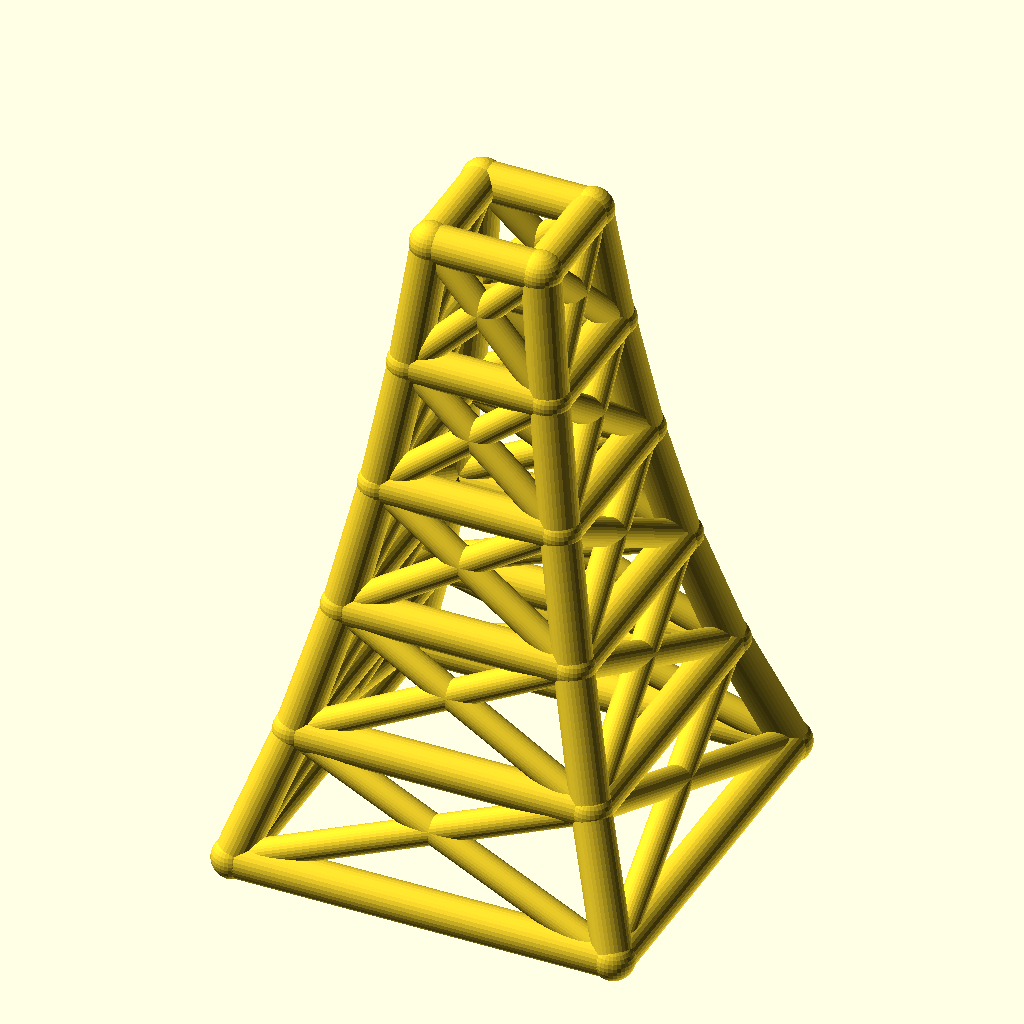
Cell 1: the model at its default parameters.
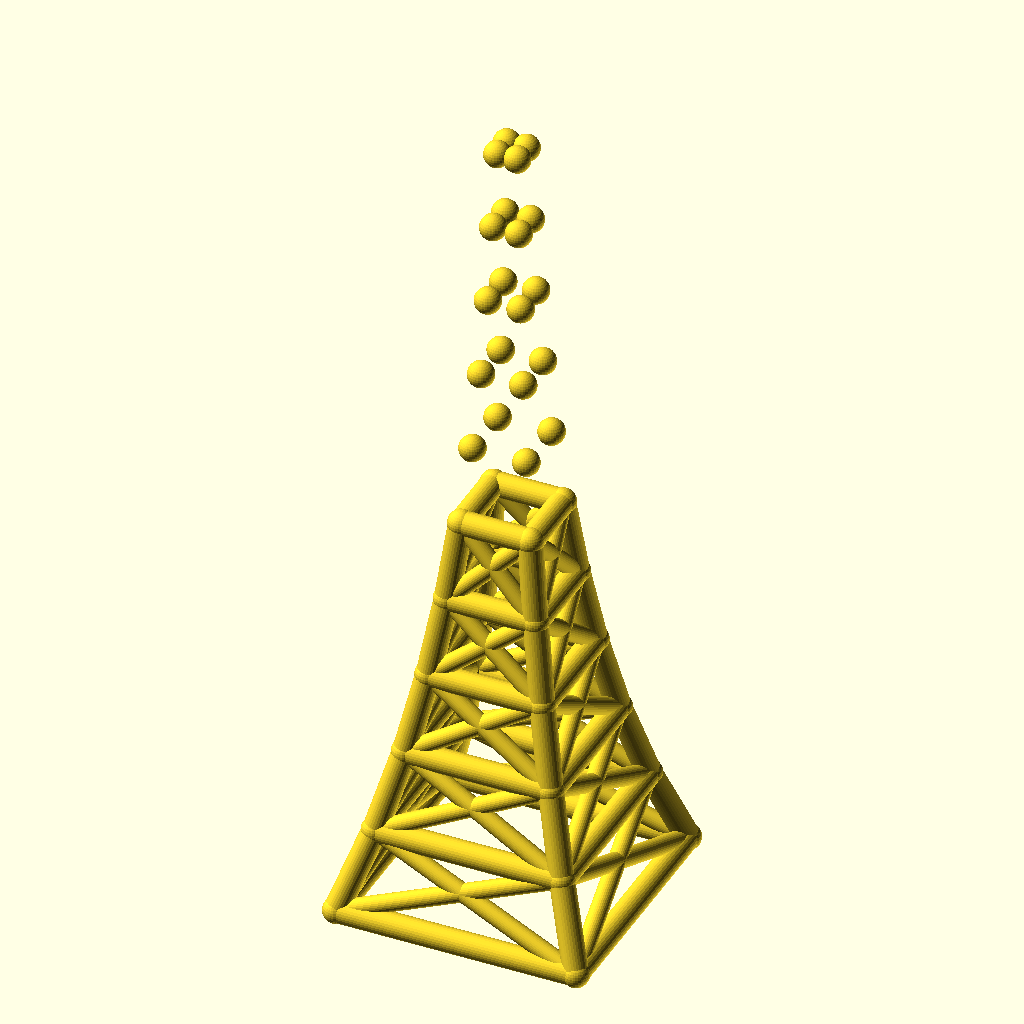
Cell 2: levels = 10 (everything else at default).
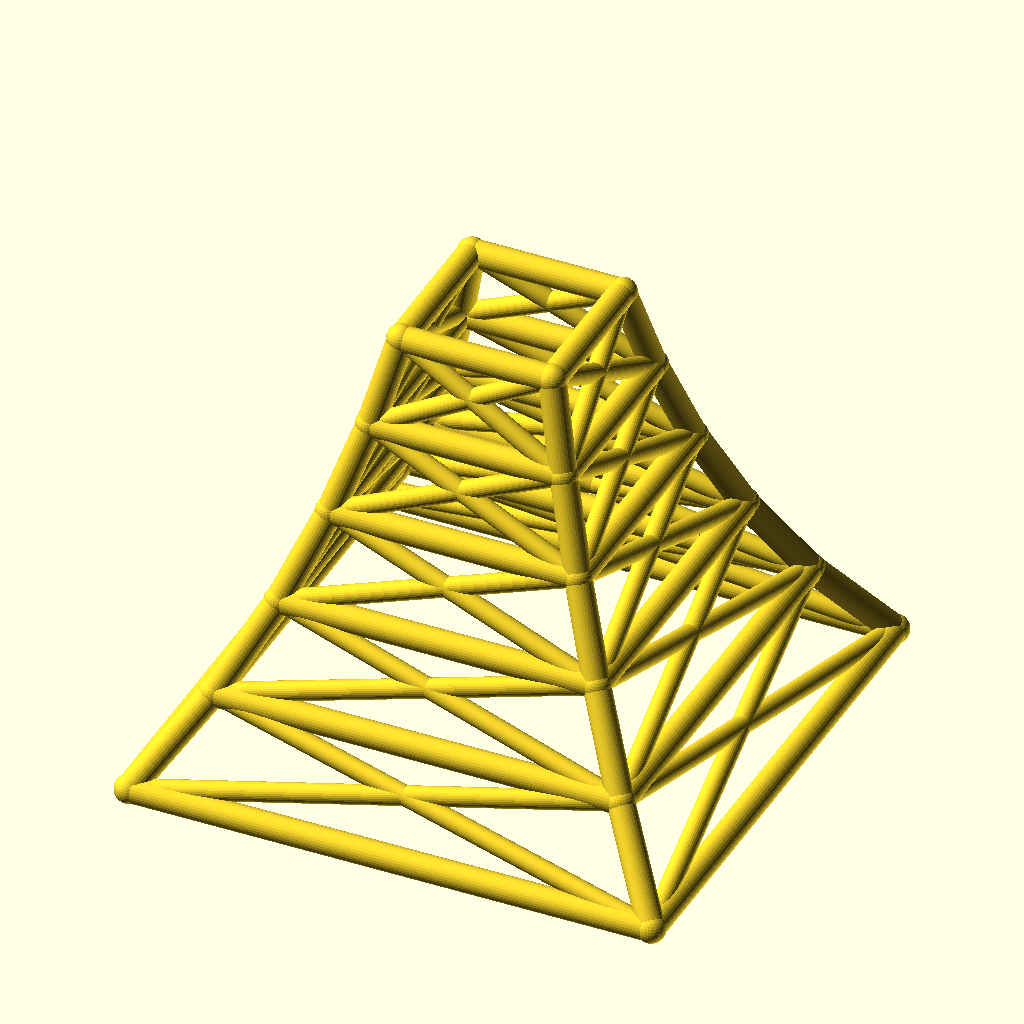
Cell 3: the same model with base_w = 180.
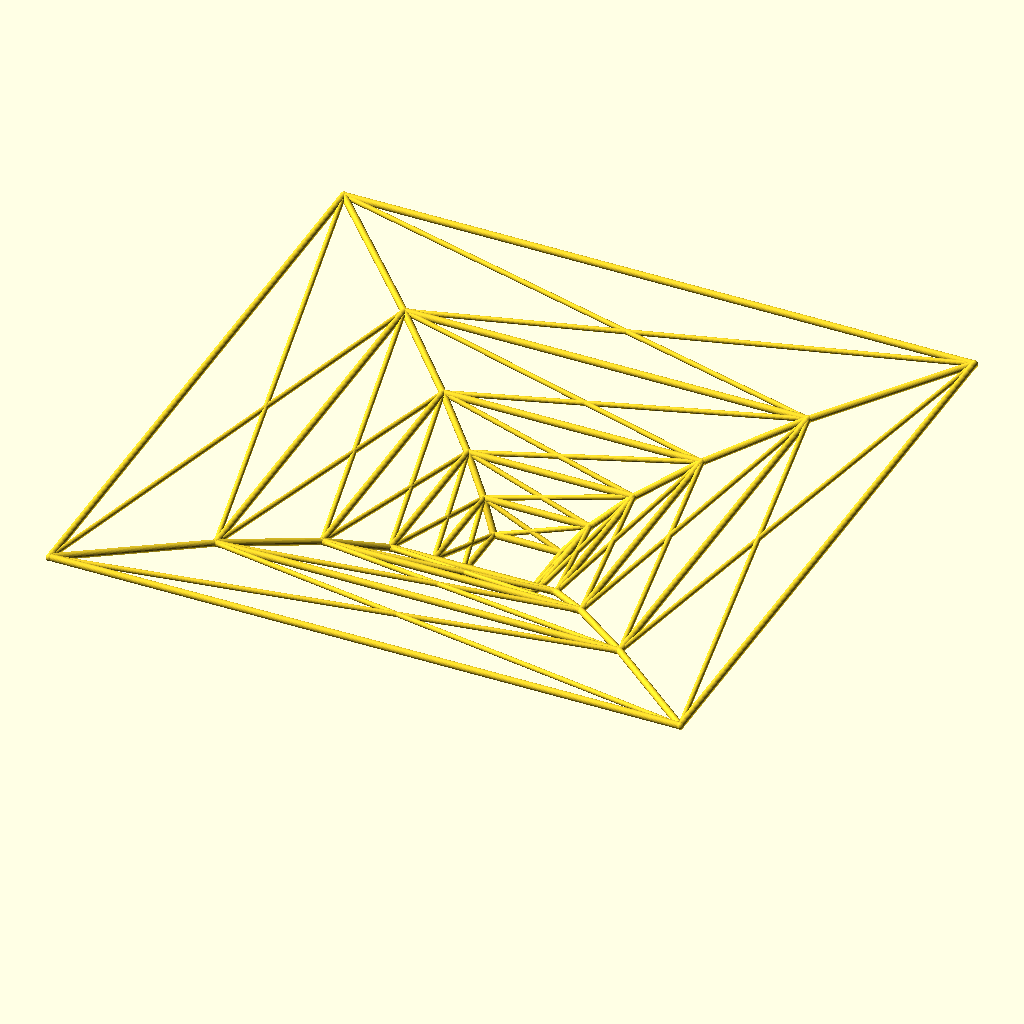
Cell 4: taper = 1.56 (everything else at default).
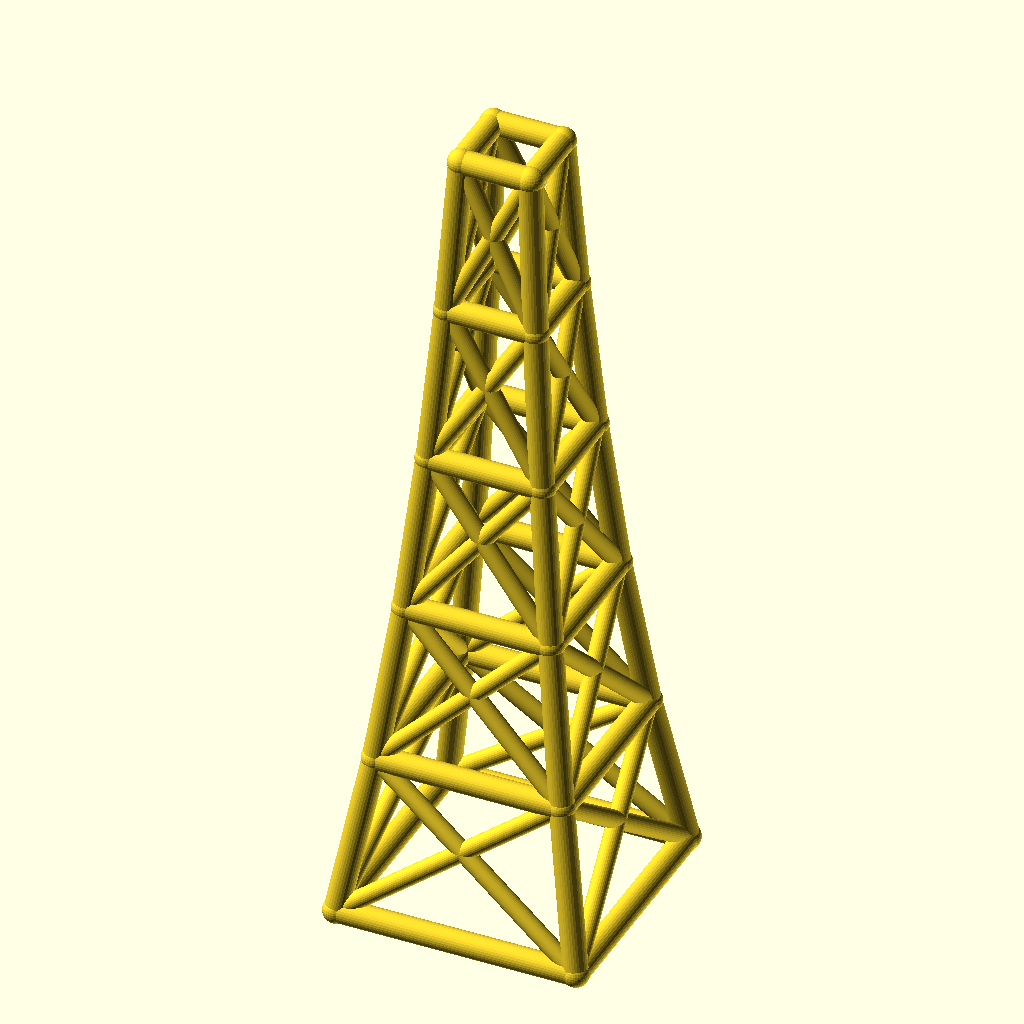
Cell 5 — level_h set to 60, the other parameters unchanged.
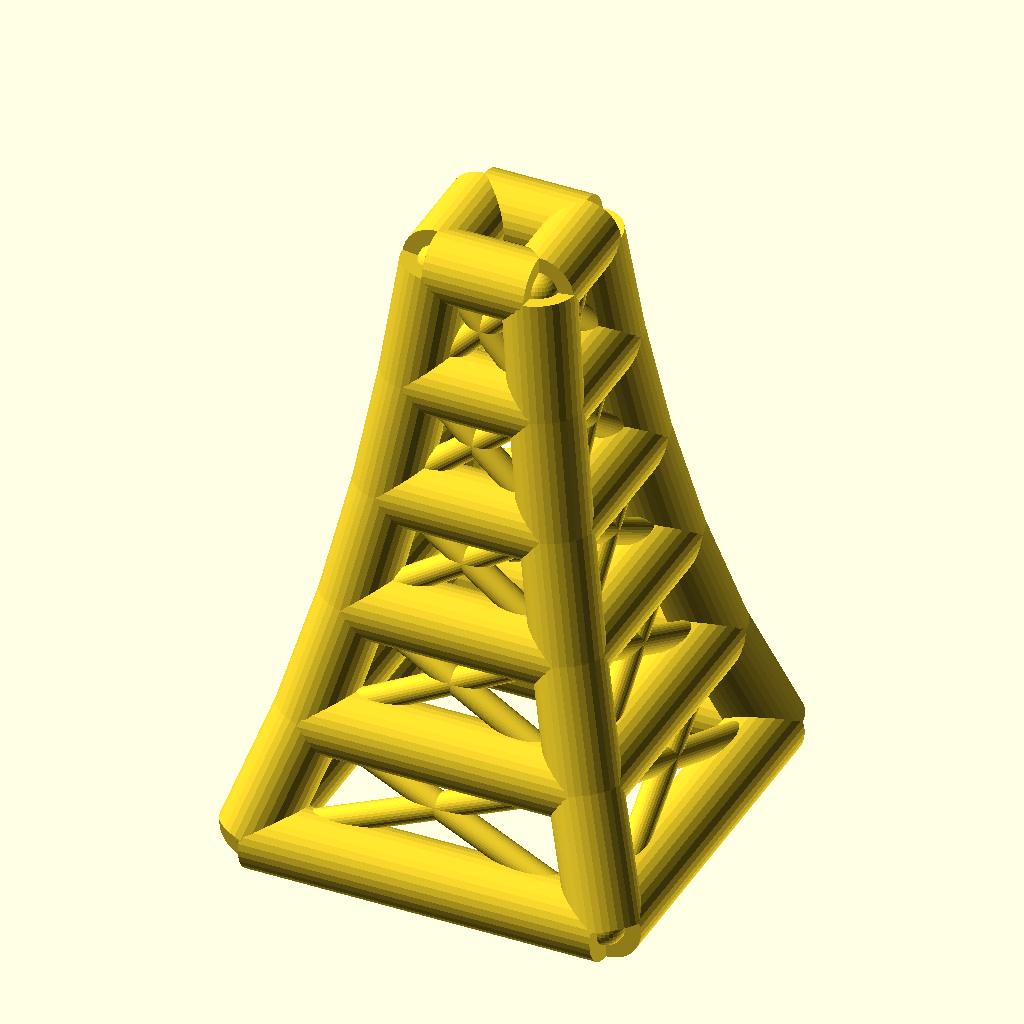
Cell 6: leg_r = 9 (everything else at default).
All cells are drawn from the same view direction (rotation 55°, 0°, 25°, orthographic, colour scheme Cornfield), but the view is re-fitted for each cell, so position and scale can differ between cells as well as the parameter.
OpenSCAD source file optional_data/data/wire2/masttowers/scene_0042.scad:
$fn = 32;

// ----------------------------------------------------------------------
// Tapered four-leg tower: 5 levels, base 90 mm, taper 0.78 per level
// ----------------------------------------------------------------------

// --- parameters (mm) ---
levels = 5;               // number of tower levels
base_w = 90;              // bottom ring width (X and Y)
taper = 0.78;             // ring width multiplier per level
level_h = 30;             // height of one level
leg_r = 4.5;              // leg / ring member radius
brace_r = 3.3;            // diagonal brace radius
joint_r = 4.9;            // joint ball radius
fit_tol = 0.1;            // declared fit tolerance (prompt contract)
free_tol = 0.5;           // declared free tolerance (prompt contract)

bbox_x = base_w + 2 * joint_r;  // overall X, joints included
bbox_y = base_w + 2 * joint_r;  // overall Y, joints included
bbox_z = levels * level_h + 2 * joint_r;  // overall Z, joints included
leg_d = 2 * leg_r;  // leg / ring stock diameter
brace_d = 2 * brace_r;  // brace stock diameter
joint_d = 2 * joint_r;  // joint ball diameter
top_w = base_w * pow(taper, levels);  // width of the top ring
nodes = [for (lvl = [0 : levels], sx = [-1, 1], sy = [-1, 1]) [sx * base_w * pow(taper, lvl) / 2, sy * base_w * pow(taper, lvl) / 2, lvl * level_h]];

module member(a, b, r) {
  /* round stock from joint a to joint b, ends buried in the joint balls */
  d = b - a;
  length = norm(d);
  translate(a) rotate([0, acos(d[2] / length), atan2(d[1], d[0])])
    cylinder(h = length, r = r);
}

module joint(p, r) {
  /* ball at the joint centre, fatter than every member meeting there */
  translate(p) sphere(r = r);
}

/* members - each call is one graph edge */
member(nodes[0], nodes[4], leg_r);
member(nodes[1], nodes[5], leg_r);
member(nodes[2], nodes[6], leg_r);
member(nodes[3], nodes[7], leg_r);
member(nodes[4], nodes[8], leg_r);
member(nodes[5], nodes[9], leg_r);
member(nodes[6], nodes[10], leg_r);
member(nodes[7], nodes[11], leg_r);
member(nodes[8], nodes[12], leg_r);
member(nodes[9], nodes[13], leg_r);
member(nodes[10], nodes[14], leg_r);
member(nodes[11], nodes[15], leg_r);
member(nodes[12], nodes[16], leg_r);
member(nodes[13], nodes[17], leg_r);
member(nodes[14], nodes[18], leg_r);
member(nodes[15], nodes[19], leg_r);
member(nodes[16], nodes[20], leg_r);
member(nodes[17], nodes[21], leg_r);
member(nodes[18], nodes[22], leg_r);
member(nodes[19], nodes[23], leg_r);
member(nodes[0], nodes[1], leg_r);
member(nodes[2], nodes[3], leg_r);
member(nodes[0], nodes[2], leg_r);
member(nodes[1], nodes[3], leg_r);
member(nodes[4], nodes[5], leg_r);
member(nodes[6], nodes[7], leg_r);
member(nodes[4], nodes[6], leg_r);
member(nodes[5], nodes[7], leg_r);
member(nodes[8], nodes[9], leg_r);
member(nodes[10], nodes[11], leg_r);
member(nodes[8], nodes[10], leg_r);
member(nodes[9], nodes[11], leg_r);
member(nodes[12], nodes[13], leg_r);
member(nodes[14], nodes[15], leg_r);
member(nodes[12], nodes[14], leg_r);
member(nodes[13], nodes[15], leg_r);
member(nodes[16], nodes[17], leg_r);
member(nodes[18], nodes[19], leg_r);
member(nodes[16], nodes[18], leg_r);
member(nodes[17], nodes[19], leg_r);
member(nodes[20], nodes[21], leg_r);
member(nodes[22], nodes[23], leg_r);
member(nodes[20], nodes[22], leg_r);
member(nodes[21], nodes[23], leg_r);
member(nodes[0], nodes[5], brace_r);
member(nodes[1], nodes[4], brace_r);
member(nodes[2], nodes[7], brace_r);
member(nodes[3], nodes[6], brace_r);
member(nodes[0], nodes[6], brace_r);
member(nodes[2], nodes[4], brace_r);
member(nodes[1], nodes[7], brace_r);
member(nodes[3], nodes[5], brace_r);
member(nodes[4], nodes[9], brace_r);
member(nodes[5], nodes[8], brace_r);
member(nodes[6], nodes[11], brace_r);
member(nodes[7], nodes[10], brace_r);
member(nodes[4], nodes[10], brace_r);
member(nodes[6], nodes[8], brace_r);
member(nodes[5], nodes[11], brace_r);
member(nodes[7], nodes[9], brace_r);
member(nodes[8], nodes[13], brace_r);
member(nodes[9], nodes[12], brace_r);
member(nodes[10], nodes[15], brace_r);
member(nodes[11], nodes[14], brace_r);
member(nodes[8], nodes[14], brace_r);
member(nodes[10], nodes[12], brace_r);
member(nodes[9], nodes[15], brace_r);
member(nodes[11], nodes[13], brace_r);
member(nodes[12], nodes[17], brace_r);
member(nodes[13], nodes[16], brace_r);
member(nodes[14], nodes[19], brace_r);
member(nodes[15], nodes[18], brace_r);
member(nodes[12], nodes[18], brace_r);
member(nodes[14], nodes[16], brace_r);
member(nodes[13], nodes[19], brace_r);
member(nodes[15], nodes[17], brace_r);
member(nodes[16], nodes[21], brace_r);
member(nodes[17], nodes[20], brace_r);
member(nodes[18], nodes[23], brace_r);
member(nodes[19], nodes[22], brace_r);
member(nodes[16], nodes[22], brace_r);
member(nodes[18], nodes[20], brace_r);
member(nodes[17], nodes[23], brace_r);
member(nodes[19], nodes[21], brace_r);

/* joint balls */
for (p = nodes) joint(p, joint_r);
Customizer parameters (derived from the source; name, type, default, range or options):
levels: number, default 5
base_w: number, default 90
taper: number, default 0.78
level_h: number, default 30
leg_r: number, default 4.5
brace_r: number, default 3.3
joint_r: number, default 4.9
fit_tol: number, default 0.1
free_tol: number, default 0.5
